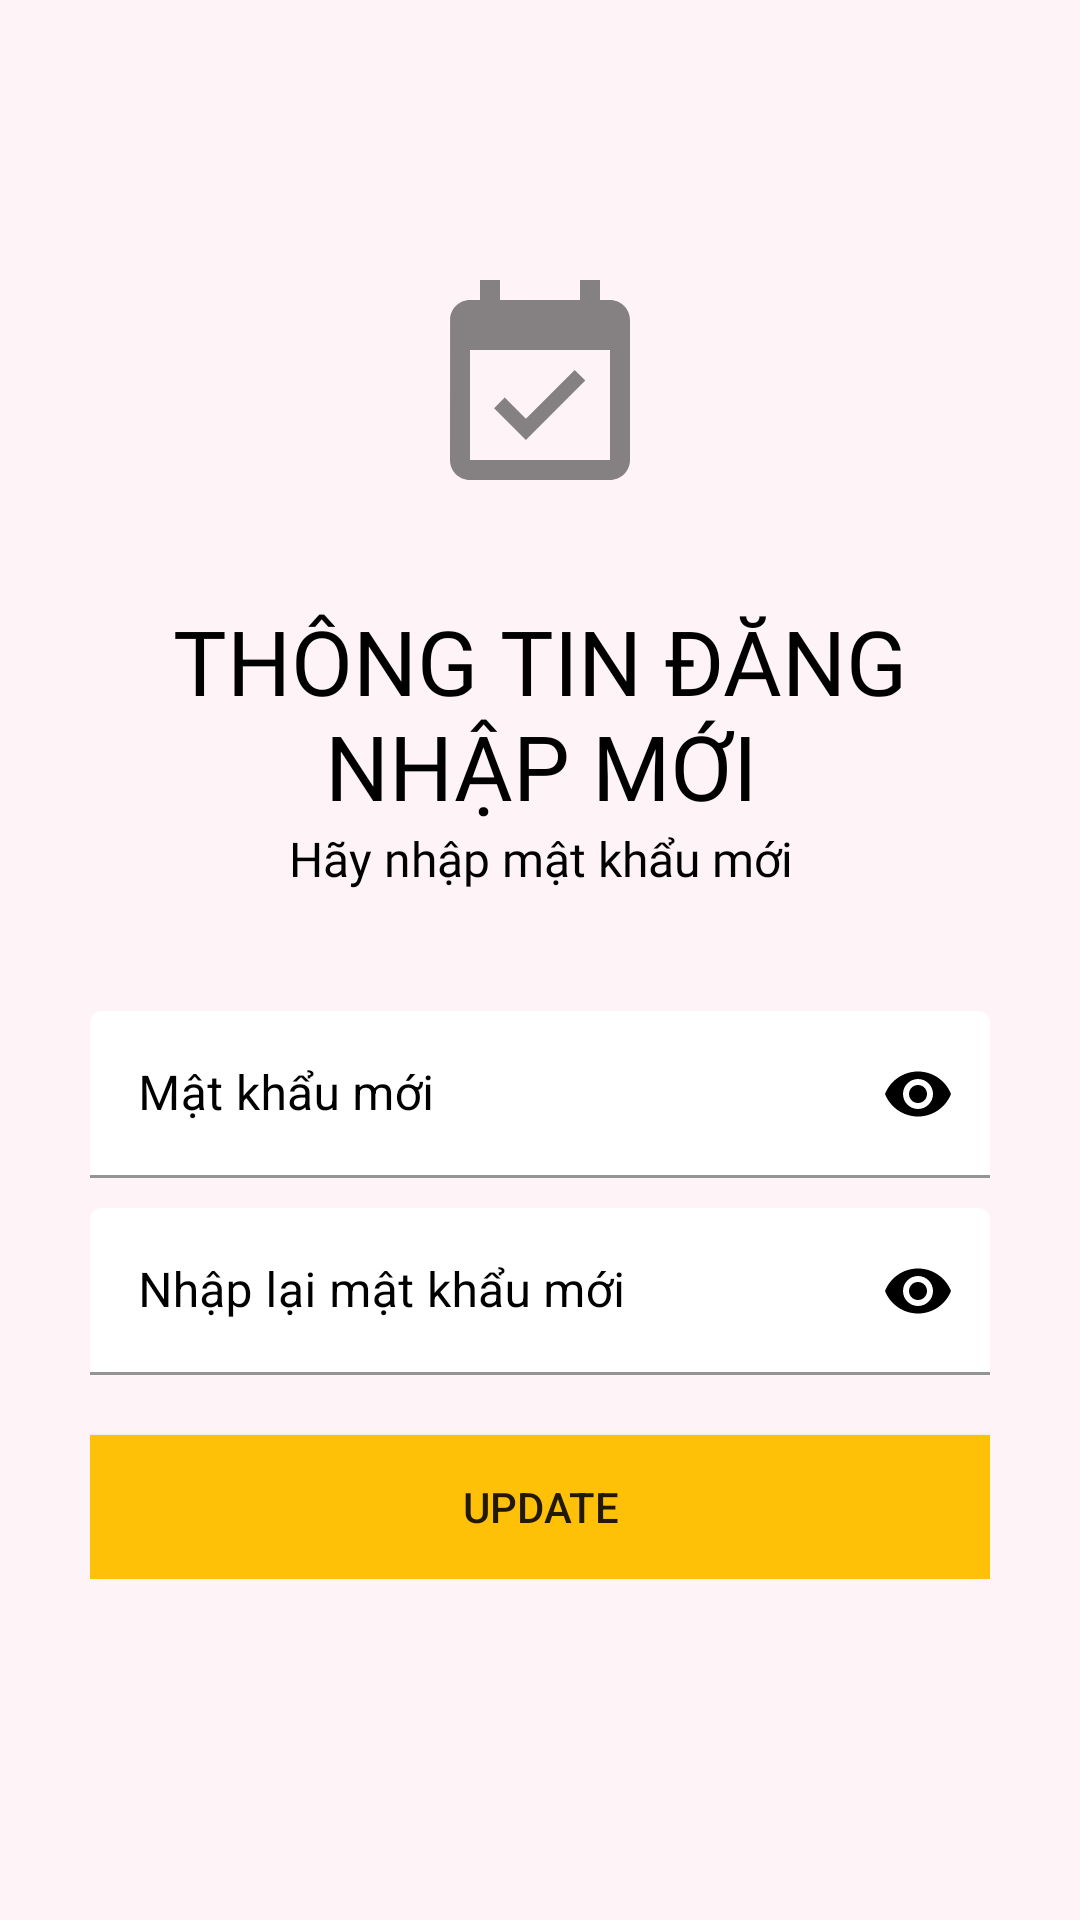

Here is an Android app screen rendered from its layout file. Give the layout XML and the strings, colors and styles it references.
<!-- AndroidManifest.xml: application theme Theme.MoChi -->
<!-- res/layout/activity_set_new_password.xml -->
<?xml version="1.0" encoding="utf-8"?>
<ScrollView xmlns:android="http://schemas.android.com/apk/res/android"
    xmlns:app="http://schemas.android.com/apk/res-auto"
    xmlns:tools="http://schemas.android.com/tools"
    android:layout_width="match_parent"
    android:layout_height="match_parent"
    android:background="#0DE91E63"
    android:padding="30dp"
    tools:context=".activity.forget_password.SetNewPassword">

    <LinearLayout
        android:layout_width="match_parent"
        android:layout_height="wrap_content"
        android:orientation="vertical">

        <ImageView
            android:id="@+id/back"
            android:layout_width="wrap_content"
            android:layout_height="wrap_content"
            android:padding="5dp"
            android:src="@drawable/ic_abc" />

        <ImageView
            android:id="@+id/set_new_password_icon"
            android:layout_width="80dp"
            android:layout_height="80dp"
            android:layout_gravity="center"
            android:layout_marginTop="50dp"
            android:src="@drawable/ic_newpass" />

        <TextView
            android:id="@+id/set_new_password_title"
            android:layout_width="wrap_content"
            android:layout_height="wrap_content"
            android:layout_gravity="center"
            android:layout_marginTop="30dp"
            android:fontFamily="@font/muli_extralight"
            android:gravity="center"
            android:text="Thông tin đăng nhập mới"
            android:textAlignment="center"
            android:textAllCaps="true"
            android:textColor="@color/black"
            android:textSize="30sp" />


        <TextView
            android:id="@+id/set_new_password_description"
            android:layout_width="wrap_content"
            android:layout_height="wrap_content"
            android:layout_gravity="center"
            android:fontFamily="@font/muli_extralight"
            android:gravity="center"
            android:text="Hãy nhập mật khẩu mới"
            android:textAlignment="center"
            android:textColor="@color/black"
            android:textSize="16sp" />

        <RelativeLayout
            android:layout_width="match_parent"
            android:layout_height="wrap_content">

            <com.google.android.material.textfield.TextInputLayout
                android:id="@+id/new_password"
                style="@style/Widget.MaterialComponents.TextInputLayout.FilledBox"
                android:layout_width="match_parent"
                android:layout_height="wrap_content"
                android:layout_marginTop="40dp"
                android:hint="Mật khẩu mới"
                android:textColorHint="@color/black"
                app:boxBackgroundColor="@color/white"
                app:boxStrokeColor="@color/black"
                app:boxStrokeWidthFocused="2dp"
                app:endIconMode="password_toggle"
                app:endIconTint="@color/black"
                app:startIconDrawable="@drawable/ic_lock"
                app:startIconTint="@color/black">


                <com.google.android.material.textfield.TextInputEditText
                    android:id="@+id/newPassword"
                    android:layout_width="match_parent"
                    android:layout_height="wrap_content"
                    android:inputType="textPassword" />

            </com.google.android.material.textfield.TextInputLayout>

            <com.google.android.material.textfield.TextInputLayout
                android:id="@+id/confirmPassword"
                style="@style/Widget.MaterialComponents.TextInputLayout.FilledBox"
                android:layout_width="match_parent"
                android:layout_height="wrap_content"
                android:layout_below="@id/new_password"
                android:layout_marginTop="10dp"
                android:hint="Nhập lại mật khẩu mới"
                android:textColorHint="@color/black"
                app:boxBackgroundColor="@color/white"
                app:boxStrokeColor="@color/black"
                app:boxStrokeWidthFocused="2dp"
                app:endIconMode="password_toggle"
                app:endIconTint="@color/black"
                app:startIconDrawable="@drawable/ic_lock"
                app:startIconTint="@color/black">

                <com.google.android.material.textfield.TextInputEditText
                    android:layout_width="match_parent"
                    android:layout_height="wrap_content"
                    android:inputType="textPassword" />

            </com.google.android.material.textfield.TextInputLayout>

            <Button
                android:id="@+id/updatePassword"
                android:layout_width="match_parent"
                android:layout_height="wrap_content"
                android:layout_below="@id/confirmPassword"
                android:layout_marginTop="20dp"
                android:background="#FFC107"
                android:text="Update" />
        </RelativeLayout>

        <ProgressBar
            android:id="@+id/set_new_password_progress_bar"
            android:layout_width="match_parent"
            android:layout_height="wrap_content"
            android:layout_marginTop="30dp"
            android:visibility="gone" />
    </LinearLayout>
</ScrollView>
<!-- resources referenced by this layout -->
<resources>
  <!-- drawable ic_newpass (drawable-anydpi) -->
  <vector xmlns:android="http://schemas.android.com/apk/res/android"
      android:width="24dp"
      android:height="24dp"
      android:viewportWidth="24"
      android:viewportHeight="24"
      android:tint="#333333"
      android:alpha="0.6">
      <path
          android:fillColor="@android:color/white"
          android:pathData="M16.53,11.06L15.47,10l-4.88,4.88 -2.12,-2.12 -1.06,1.06L10.59,17l5.94,-5.94zM19,3h-1L18,1h-2v2L8,3L8,1L6,1v2L5,3c-1.11,0 -1.99,0.9 -1.99,2L3,19c0,1.1 0.89,2 2,2h14c1.1,0 2,-0.9 2,-2L21,5c0,-1.1 -0.9,-2 -2,-2zM19,19L5,19L5,8h14v11z" />
  </vector>
  <style name="Theme.MoChi" parent="Theme.MaterialComponents.DayNight.NoActionBar">
          
          <item name="colorPrimary">@color/purple_500</item>
          <item name="colorPrimaryVariant">@color/purple_700</item>
          <item name="colorOnPrimary">@color/white</item>
          
          <item name="colorSecondary">@color/teal_200</item>
          <item name="colorSecondaryVariant">@color/teal_700</item>
          <item name="colorOnSecondary">@color/black</item>
          
          <item name="android:statusBarColor" tools:targetApi="l">?attr/colorPrimaryVariant</item>
          
      </style>
  <!-- not gathered from this repository: default colours our renderer supplied (Android Studio template values) -->
  <color name="purple_500">#FF6200EE</color>
  <color name="purple_700">#FF3700B3</color>
  <color name="teal_200">#FF03DAC5</color>
  <color name="teal_700">#FF018786</color>
  <color name="black">#FF000000</color>
  <color name="white">#FFFFFFFF</color>
</resources>
